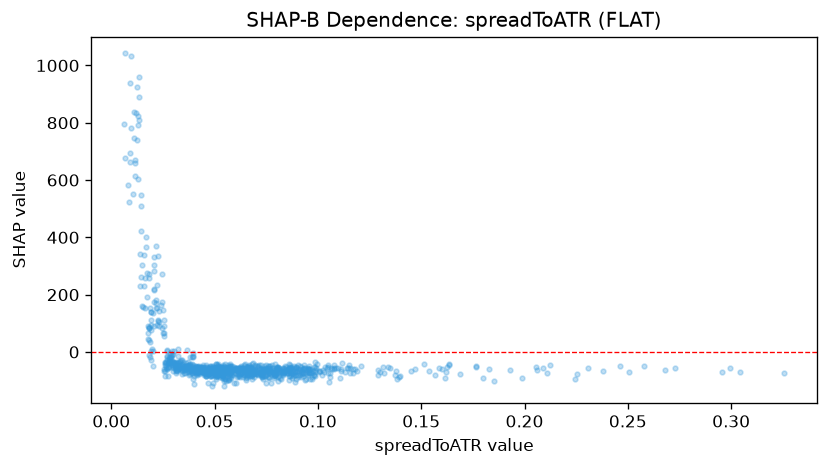

Data behind this chart, as committed beside it:
feature_value, shap_value
0.0531, -60.39
0.0879, -75.75
0.0952, -61.29
0.0533, -51.87
0.0665, -72.18
0.0457, -53.53
0.0515, -48.88
0.0529, -66.38
0.072, -73.04
0.0836, -74.84
0.0548, -61.25
0.0907, -59.78
0.1156, -55.78
0.0563, -56.85
0.0867, -59.5
0.1006, -68.39
0.0658, -68.71
0.0931, -55.8
0.1079, -47.01
0.0832, -76.09
0.0867, -56.04
0.0854, -58.42
0.0624, -59.64
0.0547, -66.6
0.0837, -66.9
0.0849, -66.04
0.0575, -41.77
0.0909, -71.12
0.0656, -88.1
0.1207, -47.62
0.1113, -68.01
0.0616, -80.66
0.1191, -66.87
0.1156, -72.89
0.1767, -48.02
0.1299, -69.95
0.1451, -65.52
0.1314, -52.48
0.1168, -74.63
0.0941, -77.44
0.0603, -59.31
0.0787, -92.2
0.0659, -53.62
0.115, -44.06
0.0606, -57.15
0.0666, -46.75
0.0712, -49.63
0.0725, -45.2
0.0758, -55.79
0.0917, -87.8
0.1567, -80.77
0.1292, -63.68
0.0981, -79.49
0.1054, -105.7
0.1372, -80.06
0.0833, -58.3
0.1047, -52.76
0.1057, -85.85
0.0804, -64.44
0.1377, -65.89
... 856 more rows
